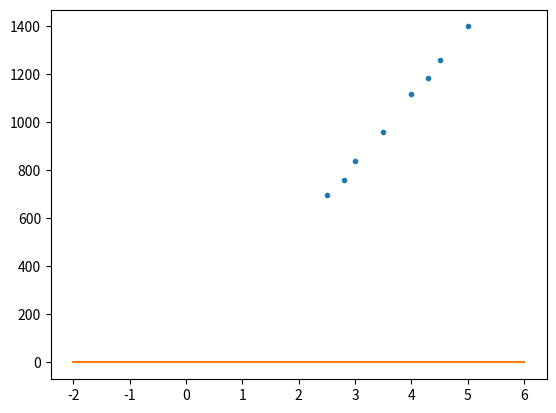

This chart was generated by the following Python code:
import numpy as np

def x_i(r):
    d = 16
    del_d = .2
    return r * (4 + (d/r)**2)**1.5


u0 = 4 * np.pi * 10**(-7)

r1 = 0.5 * np.array([29, 30, 30.1, 31])
r1_avg = np.mean(r1)
r1_std = np.std(r1, ddof=1)
print(r1_std)
print(r1_avg)
r2 = 0.5 * np.array([30.6, 28.6, 29.5, 29.4])
r2_avg = np.mean(r2)
r2_std = np.std(r2, ddof=1)
print(r2_std)
print(r2_avg)

x1 = x_i(r1_avg)/100
print("x1 is " + str(x1))

x2 = x_i(r2_avg)/100
print("x2 is " + str(x2))

k = 520 * u0 * (1/x1 + 1/x2)
print("k is " + str(k))


# B_earth
B_earth = k * .02
print("B earth " + str(B_earth))


k = 4.95 * 10**-4


I = np.array([3, 2.75, 2.5, 2.2, 1.9, 1.8, 1.7, 1.54])
B = k * I
B -= (0.476 * 10**-4)

Binv = 1/B
r = [2.5, 2.8, 3.0, 3.5, 4.0, 4.3, 4.5, 5.0]
print(Binv)

coeff = np.polyfit(r, B, 2)

p30 = np.poly1d(np.polyfit(r, Binv, 1))

import matplotlib.pyplot as plt

p = np.poly1d(coeff)
xp = np.linspace(-2, 6, 100)

_ = plt.plot(r, Binv, '.', xp, p(xp), '-')
# plt.show()

def e_m(V, R, k, B):
    return ((2*V)/(B**2)) * (1/R**2)

V = np.array([150, 200, 300, 350, 400, 450, 500])
r = 0.04
I = np.array([1.24, 1.54, 1.94, 2.12, 2.24, 2.38, 2.56])
B = k * I
print(V)
print(e_m(V, r, k, B))




print("\n\n\n\n")
I = 0.02
R = 0.15
d = .16
B = (u0 * I * R**2)/((R**2 + (.25)*(d**2))**1.5)
print(B)
N = int(B_earth/B)
print(N)

print(B_earth)

B = (0.716 * u0 * N * I)/R
print(B)
